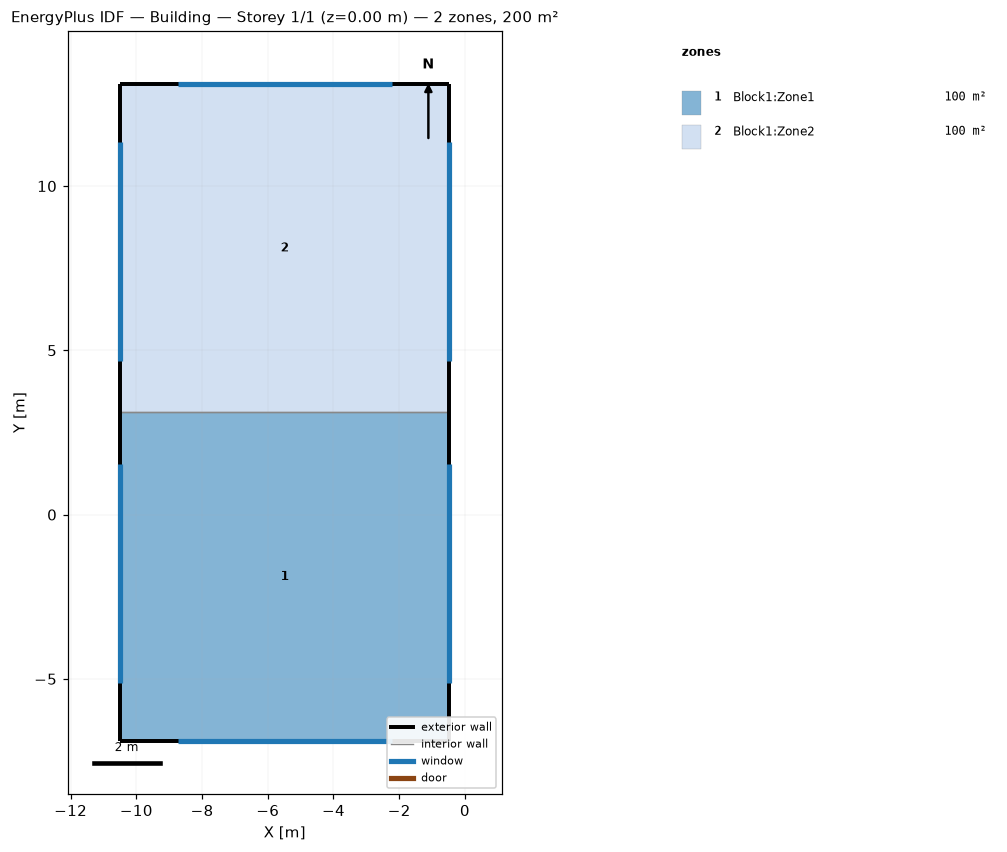
=== STOREY PLAN SPEC (per zone: floor XY polygon, exterior-wall plan segments, windows/doors) ===
zone 1: Block1:Zone1  (100.0 m²)
  floor: (-0.49, -6.89) (-10.49, -6.89) (-10.49, 3.11) (-0.49, 3.11)
  exterior wall: (-0.49, -6.89) – (-0.49, 3.11)  [10.0 m]
    window: (-0.49, -5.12) – (-0.49, 1.55)  [9.5 m²]
  exterior wall: (-10.49, 3.11) – (-10.49, -6.89)  [10.0 m]
    window: (-10.49, 1.55) – (-10.49, -5.12)  [9.5 m²]
  exterior wall: (-10.49, -6.89) – (-0.49, -6.89)  [10.0 m]
    window: (-8.74, -6.89) – (-2.23, -6.89)  [9.2 m²]
  interior walls: 1
zone 2: Block1:Zone2  (100.0 m²)
  floor: (-0.49, 3.11) (-10.49, 3.11) (-10.49, 13.11) (-0.49, 13.11)
  exterior wall: (-0.49, 3.11) – (-0.49, 13.11)  [10.0 m]
    window: (-0.49, 4.67) – (-0.49, 11.33)  [9.5 m²]
  exterior wall: (-0.49, 13.11) – (-10.49, 13.11)  [10.0 m]
    window: (-2.23, 13.11) – (-8.74, 13.11)  [9.2 m²]
  exterior wall: (-10.49, 13.11) – (-10.49, 3.11)  [10.0 m]
    window: (-10.49, 11.33) – (-10.49, 4.67)  [9.5 m²]
  interior walls: 1

=== DERIVED (storey summary) ===
Building: Building
Storey: 1 of 1  (floor level z = 0.00 m)
Storey gross floor area: 200.0 m²
Zones on this storey: 2
  - Block1:Zone1: floor 100.0 m²; exterior wall 30.0 m (105.0 m²); 3 window(s) 28.2 m²; WWR 26.8%
  - Block1:Zone2: floor 100.0 m²; exterior wall 30.0 m (105.0 m²); 3 window(s) 28.2 m²; WWR 26.8%
Zone adjacency (shared interzone walls):
  - Block1:Zone1 ↔ Block1:Zone2